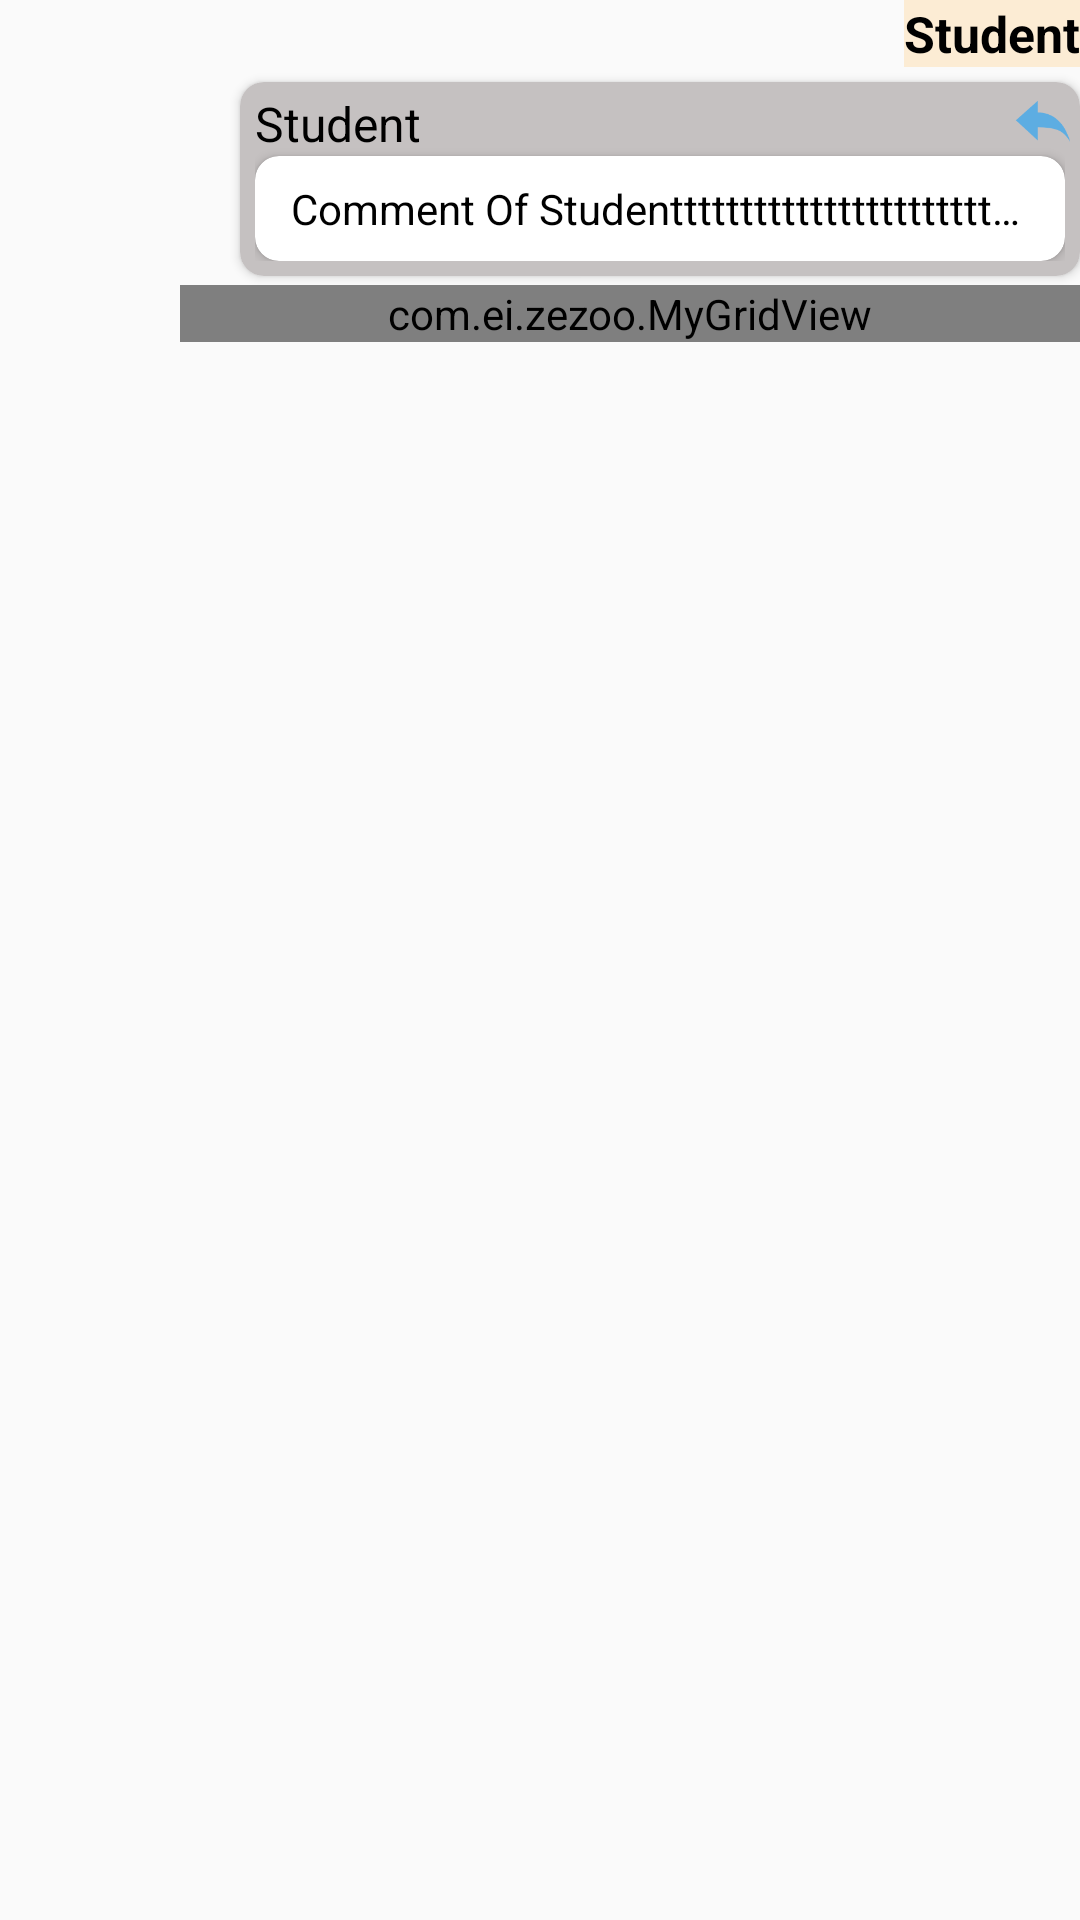

This screen was rendered from an Android layout file. Write that file and the resources it references.
<!-- AndroidManifest.xml: application theme AppTheme -->
<!-- res/layout/list_comment_images_reply.xml -->
<?xml version="1.0" encoding="utf-8"?>
<LinearLayout xmlns:android="http://schemas.android.com/apk/res/android"
    xmlns:app="http://schemas.android.com/apk/res-auto"
    android:orientation="vertical"
    android:layout_width="match_parent"
    android:layout_height="match_parent"
    android:id="@+id/comment_images_reply"
    android:gravity="right">

    <TextView
        android:id="@+id/commentName"
        android:layout_width="wrap_content"
        android:layout_height="wrap_content"
        android:background="#9CFEE3BC"
        android:text="Student"
        android:textColor="#000"
        android:textSize="16.5sp"
        android:textStyle="bold" />

    <androidx.cardview.widget.CardView
        android:id="@+id/commentReply"
        android:layout_width="280dp"
        android:layout_height="wrap_content"
        android:layout_marginTop="5dp"
        android:background="@color/white"
        android:elevation="4dp"
        app:cardBackgroundColor="@color/white"
        app:cardCornerRadius="8dp"
        app:contentPadding="0dp">
        <LinearLayout
            android:layout_width="match_parent"
            android:layout_height="wrap_content"
            android:orientation="vertical">
            <FrameLayout
                android:id="@+id/layoutReply"
                android:layout_width="match_parent"
                android:layout_height="wrap_content"
                android:visibility="visible"
                android:background="#C5C1C1">
                <ImageView
                    android:id="@+id/replyColor"
                    android:layout_width="25dp"
                    android:layout_height="25dp"
                    android:layout_gravity="right|top"
                    android:src="@drawable/reply_s" />
                <LinearLayout
                    android:layout_width="match_parent"
                    android:layout_height="wrap_content"
                    android:layout_marginLeft="5dp"
                    android:layout_marginRight="5dp"
                    android:layout_marginBottom="5dp"
                    android:orientation="vertical">

                    <TextView
                        android:id="@+id/replyName"
                        android:layout_width="wrap_content"
                        android:layout_height="wrap_content"
                        android:layout_marginTop="3dp"
                        android:text="Student"
                        android:textColor="#000"
                        android:textSize="16sp" />

                    <androidx.cardview.widget.CardView
                        android:id="@+id/replyMessage"
                        android:layout_width="wrap_content"
                        android:layout_height="wrap_content"
                        android:background="@color/white"
                        android:elevation="4dp"
                        app:cardBackgroundColor="@color/white"
                        app:cardCornerRadius="8dp">

                        <TextView
                            android:id="@+id/replyText"
                            android:layout_width="wrap_content"
                            android:layout_height="wrap_content"
                            android:layout_marginLeft="12dp"
                            android:layout_marginTop="8dp"
                            android:layout_marginRight="12dp"
                            android:layout_marginBottom="8dp"
                            android:drawablePadding="6dp"
                            android:singleLine="true"
                            android:text="Comment Of Studenttttttttttttttttttttttttttttttttttttttttttttttttttttttttttttttttttttttttttttttttttttttttttttttttttttt"
                            android:textColor="#000"
                            android:textSize="14sp" />
                    </androidx.cardview.widget.CardView>

                    <LinearLayout
                        android:id="@+id/layoutIconsReply"
                        android:layout_width="match_parent"
                        android:layout_height="wrap_content"
                        android:orientation="horizontal"
                        android:visibility="gone">

                        <ImageView
                            android:id="@+id/replyIcon"
                            android:layout_width="25dp"
                            android:layout_height="25dp"
                            android:src="@drawable/voice_comment" />

                        <TextView
                            android:id="@+id/txtIconReply"
                            android:layout_width="wrap_content"
                            android:layout_height="wrap_content"
                            android:layout_gravity="center"
                            android:text="صورة"
                            android:textColor="#555555"
                            android:textStyle="bold" />
                    </LinearLayout>



                </LinearLayout>
            </FrameLayout>

            <androidx.cardview.widget.CardView
                android:id="@+id/commentMessage"
                android:layout_width="wrap_content"
                android:layout_height="wrap_content"
                android:layout_gravity="right"
                android:layout_marginLeft="5dp"
                android:layout_marginTop="5dp"
                android:layout_marginRight="5dp"
                android:layout_marginBottom="5dp"
                android:background="@color/blue"
                android:elevation="4dp"
                android:visibility="gone"
                app:cardBackgroundColor="@color/blue"
                app:cardCornerRadius="8dp">

                <TextView
                    android:id="@+id/commentText"
                    android:layout_width="wrap_content"
                    android:layout_height="wrap_content"
                    android:layout_marginLeft="12dp"
                    android:layout_marginTop="8dp"
                    android:layout_marginRight="12dp"
                    android:layout_marginBottom="8dp"
                    android:drawablePadding="6dp"
                    android:text="Comment Of Student"
                    android:textColor="#000"
                    android:textSize="15sp" />
            </androidx.cardview.widget.CardView>
        </LinearLayout>
    </androidx.cardview.widget.CardView>
    <com.ei.zezoo.MyGridView
        android:id="@+id/commentImages"
        android:layout_width="300dp"
        android:layout_height="wrap_content"
        android:layout_marginTop="3dp"
        android:columnWidth="100dp"
        android:gravity="center"
        android:numColumns="3"
        android:stretchMode="columnWidth" />

    <FrameLayout
        android:id="@+id/commentFrameImageOne"
        android:layout_width="300dp"
        android:layout_height="300dp"
        android:visibility="gone">

        <ImageView
            android:id="@+id/commentImage"
            android:layout_width="match_parent"
            android:layout_height="match_parent"
            android:src="@drawable/aaaa"></ImageView>

        <ProgressBar
            android:id="@+id/loadingImage"
            style="?android:attr/progressBarStyleLarge"
            android:layout_width="90dp"
            android:layout_height="90dp"
            android:layout_gravity="center" />
    </FrameLayout>

    <LinearLayout
        android:layout_width="300dp"
        android:layout_height="150dp"
        android:orientation="horizontal"
        android:visibility="gone"
        android:id="@+id/commentLinearImageTwo">

        <FrameLayout
            android:layout_width="150dp"
            android:layout_height="match_parent">

            <ImageView
                android:id="@+id/commentImage1"
                android:layout_width="match_parent"
                android:layout_height="match_parent"
                android:src="@drawable/aaaa"></ImageView>

            <ProgressBar
                android:id="@+id/loadingImage1"
                style="?android:attr/progressBarStyleLarge"
                android:layout_width="45dp"
                android:layout_height="45dp"
                android:layout_gravity="center" />
        </FrameLayout>

        <FrameLayout
            android:layout_width="150dp"
            android:layout_height="match_parent">

            <ImageView
                android:id="@+id/commentImage2"
                android:layout_width="match_parent"
                android:layout_height="match_parent"
                android:src="@drawable/aaaa"></ImageView>


            <ProgressBar
                android:id="@+id/loadingImage2"
                style="?android:attr/progressBarStyleLarge"
                android:layout_width="45dp"
                android:layout_height="45dp"
                android:layout_gravity="center" />
        </FrameLayout>
    </LinearLayout>
    <LinearLayout
        android:layout_width="300dp"
        android:layout_height="100dp"
        android:orientation="horizontal"
        android:visibility="gone"
        android:id="@+id/commentLinearImageThree">

        <FrameLayout
            android:layout_width="100dp"
            android:layout_height="match_parent">

            <ImageView
                android:id="@+id/commentImage11"
                android:layout_width="match_parent"
                android:layout_height="match_parent"
                android:src="@drawable/aaaa"></ImageView>

            <ProgressBar
                android:id="@+id/loadingImage11"
                style="?android:attr/progressBarStyleLarge"
                android:layout_width="45dp"
                android:layout_height="45dp"
                android:layout_gravity="center" />
        </FrameLayout>

        <FrameLayout
            android:layout_width="100dp"
            android:layout_height="match_parent">

            <ImageView
                android:id="@+id/commentImage12"
                android:layout_width="match_parent"
                android:layout_height="match_parent"
                android:src="@drawable/aaaa"></ImageView>


            <ProgressBar
                android:id="@+id/loadingImage12"
                style="?android:attr/progressBarStyleLarge"
                android:layout_width="45dp"
                android:layout_height="45dp"
                android:layout_gravity="center" />
        </FrameLayout>
        <FrameLayout
            android:layout_width="100dp"
            android:layout_height="match_parent">

            <ImageView
                android:id="@+id/commentImage13"
                android:layout_width="match_parent"
                android:layout_height="match_parent"
                android:src="@drawable/aaaa"></ImageView>


            <ProgressBar
                android:id="@+id/loadingImage13"
                style="?android:attr/progressBarStyleLarge"
                android:layout_width="45dp"
                android:layout_height="45dp"
                android:layout_gravity="center" />
        </FrameLayout>
    </LinearLayout>
    <TextView
        android:id="@+id/commentDate"
        android:layout_width="wrap_content"
        android:layout_height="wrap_content"
        android:text="Date"
        android:textColor="#6f6e6e"
        android:textSize="14sp"
        android:visibility="gone" />
</LinearLayout>
<!-- resources referenced by this layout -->
<resources>
  <color name="blue">#5dade2</color>
  <color name="white">#FFFFFF</color>
  <!-- drawable aaaa: jpg bitmap (drawable, 112244 bytes) -->
  <!-- drawable reply_s: png bitmap (drawable-hdpi, 65859 bytes) -->
  <!-- drawable voice_comment: png bitmap (drawable-hdpi, 65859 bytes) -->
  <style name="AppTheme" parent="Theme.AppCompat.Light.DarkActionBar">
          
          <item name="colorPrimary">@color/orange</item>
          <item name="colorPrimaryDark">@color/orange</item>
          <item name="colorAccent">@color/colorAccent</item>
          <item name="collapsedTitleGravity">right</item>
          <item name="expandedTitleGravity">right</item>
          <item name="android:windowActionBar">false</item>
          <item name="android:windowAnimationStyle">@style/CustomActivityAnimation</item>
      </style>
  <color name="orange">#FCB43C</color>
  <color name="colorAccent">#FF4081</color>
  <style name="CustomActivityAnimation" parent="@android:style/Animation.Activity">
          <item name="android:activityOpenEnterAnimation">@anim/slide_in_right</item>
          <item name="android:activityOpenExitAnimation">@anim/slide_out_left</item>
          <item name="android:activityCloseEnterAnimation">@anim/slide_in_left</item>
          <item name="android:activityCloseExitAnimation">@anim/slide_out_right</item>
      </style>
</resources>
